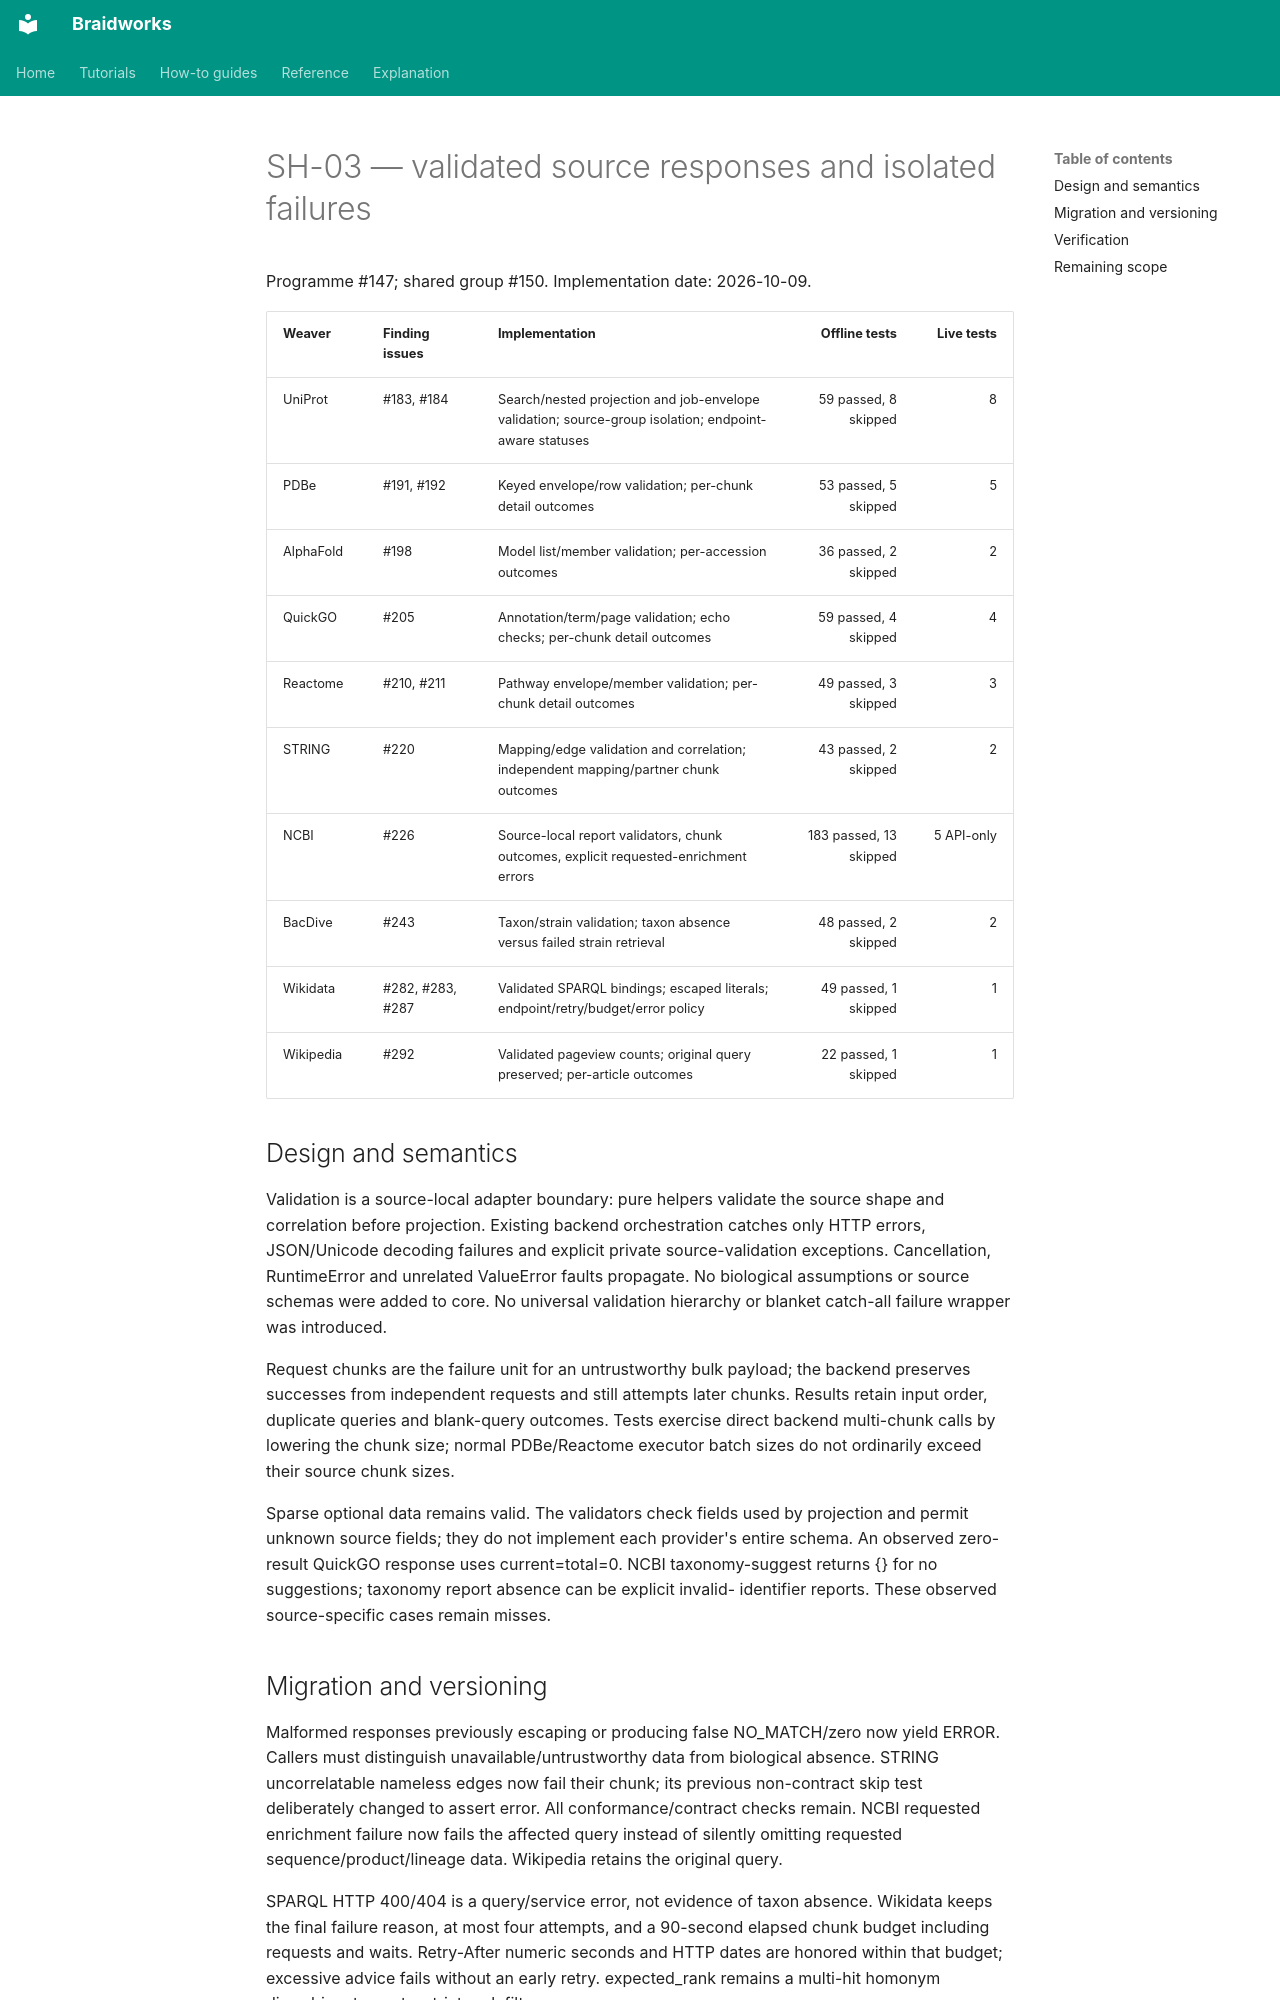

repository: rafaelmdc/braidworks · page: audits/weavers/SH-03.implementation/index.html · generator: mkdocs

# SH-03 — validated source responses and isolated failures

Programme #147; shared group #150. Implementation date: 2026-10-09.

| Weaver | Finding issues | Implementation | Offline tests | Live tests |
|---|---|---|---:|---:|
| UniProt | #183, #184 | Search/nested projection and job-envelope validation; source-group isolation; endpoint-aware statuses | 59 passed, 8 skipped | 8 |
| PDBe | #191, #192 | Keyed envelope/row validation; per-chunk detail outcomes | 53 passed, 5 skipped | 5 |
| AlphaFold | #198 | Model list/member validation; per-accession outcomes | 36 passed, 2 skipped | 2 |
| QuickGO | #205 | Annotation/term/page validation; echo checks; per-chunk detail outcomes | 59 passed, 4 skipped | 4 |
| Reactome | #210, #211 | Pathway envelope/member validation; per-chunk detail outcomes | 49 passed, 3 skipped | 3 |
| STRING | #220 | Mapping/edge validation and correlation; independent mapping/partner chunk outcomes | 43 passed, 2 skipped | 2 |
| NCBI | #226 | Source-local report validators, chunk outcomes, explicit requested-enrichment errors | 183 passed, 13 skipped | 5 API-only |
| BacDive | #243 | Taxon/strain validation; taxon absence versus failed strain retrieval | 48 passed, 2 skipped | 2 |
| Wikidata | #282, #283, #287 | Validated SPARQL bindings; escaped literals; endpoint/retry/budget/error policy | 49 passed, 1 skipped | 1 |
| Wikipedia | #292 | Validated pageview counts; original query preserved; per-article outcomes | 22 passed, 1 skipped | 1 |

## Design and semantics

Validation is a source-local adapter boundary: pure helpers validate the source
shape and correlation before projection. Existing backend orchestration catches only
HTTP errors, JSON/Unicode decoding failures and explicit private source-validation
exceptions. Cancellation, RuntimeError and unrelated ValueError faults propagate.
No biological assumptions or source schemas were added to core. No universal
validation hierarchy or blanket catch-all failure wrapper was introduced.

Request chunks are the failure unit for an untrustworthy bulk payload; the backend
preserves successes from independent requests and still attempts later chunks.
Results retain input order, duplicate queries and blank-query outcomes. Tests exercise
direct backend multi-chunk calls by lowering the chunk size; normal PDBe/Reactome
executor batch sizes do not ordinarily exceed their source chunk sizes.

Sparse optional data remains valid. The validators check fields used by projection
and permit unknown source fields; they do not implement each provider's entire schema.
An observed zero-result QuickGO response uses current=total=0. NCBI taxonomy-suggest
returns {} for no suggestions; taxonomy report absence can be explicit invalid-
identifier reports. These observed source-specific cases remain misses.
